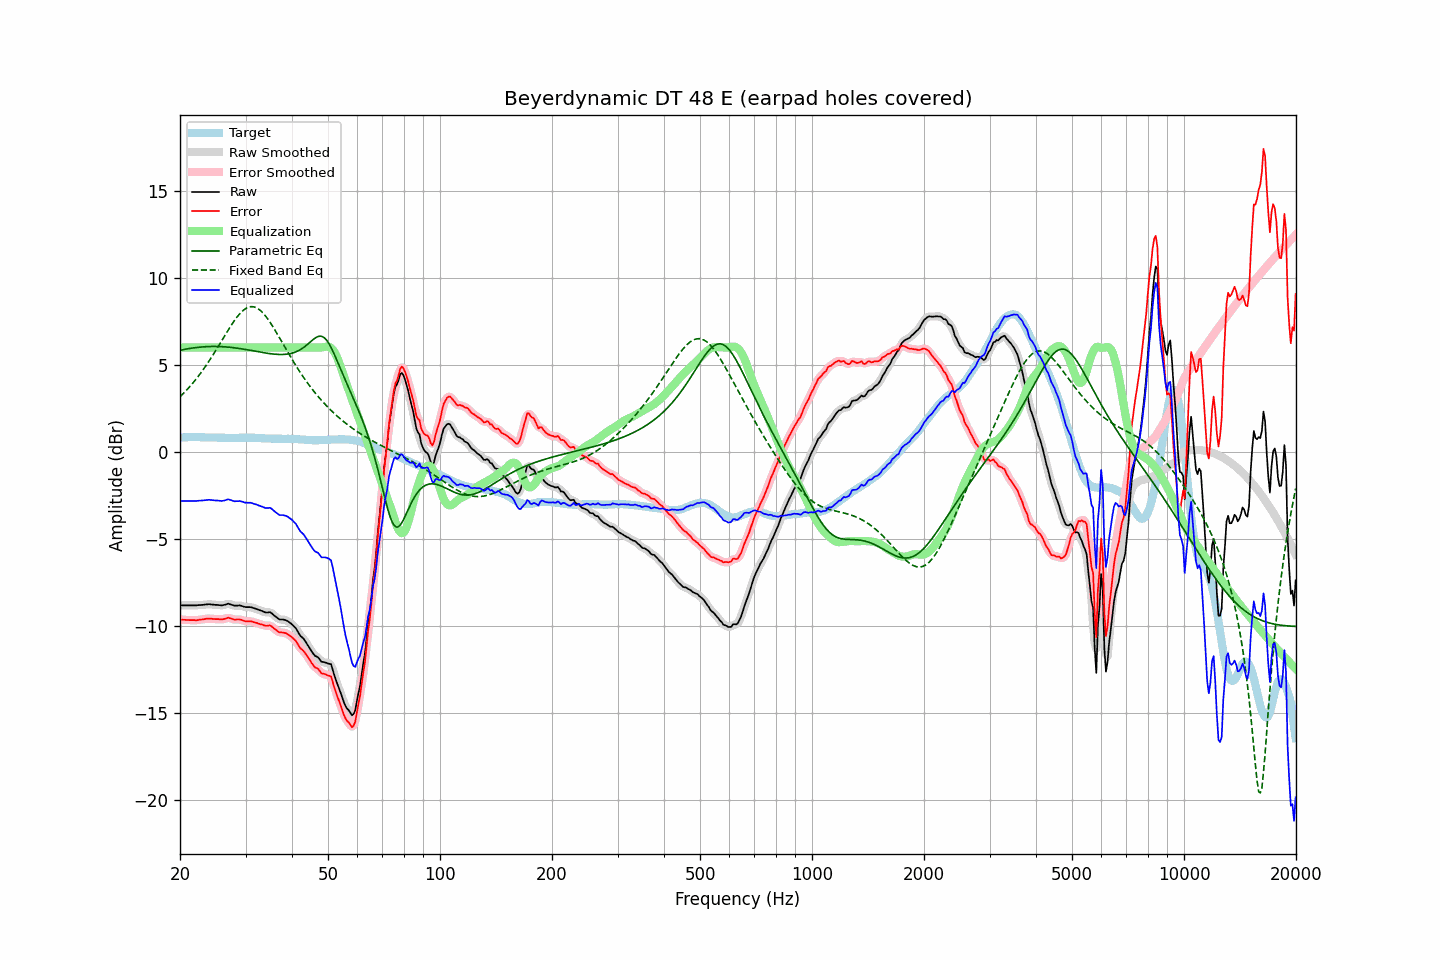

The data file committed next to this chart (first rows):
frequency, raw, error, smoothed, error_smoothed, equalization, parametric_eq, fixed_band_eq, equalized_raw, equalized_smoothed, target
20.00, -8.83, -9.64, -8.83, -9.64, 6.00, 5.84, 3.16, -2.83, -2.83, 0.81
20.20, -8.83, -9.65, -8.83, -9.65, 6.00, 5.86, 3.25, -2.83, -2.83, 0.82
20.40, -8.83, -9.66, -8.83, -9.65, 6.00, 5.88, 3.34, -2.83, -2.83, 0.83
20.61, -8.83, -9.66, -8.83, -9.66, 6.00, 5.89, 3.44, -2.83, -2.83, 0.83
20.81, -8.83, -9.67, -8.83, -9.66, 6.00, 5.91, 3.54, -2.83, -2.83, 0.84
21.02, -8.83, -9.66, -8.83, -9.67, 6.00, 5.92, 3.64, -2.83, -2.83, 0.84
21.23, -8.83, -9.67, -8.83, -9.67, 6.00, 5.94, 3.74, -2.83, -2.83, 0.85
21.44, -8.83, -9.67, -8.83, -9.67, 6.00, 5.95, 3.84, -2.83, -2.83, 0.85
21.66, -8.83, -9.67, -8.83, -9.68, 6.00, 5.97, 3.95, -2.83, -2.83, 0.85
21.87, -8.83, -9.67, -8.83, -9.68, 6.00, 5.98, 4.06, -2.83, -2.83, 0.85
22.09, -8.83, -9.68, -8.82, -9.68, 6.00, 5.99, 4.18, -2.83, -2.82, 0.86
22.31, -8.82, -9.67, -8.82, -9.67, 6.00, 6.00, 4.30, -2.82, -2.82, 0.86
22.54, -8.81, -9.65, -8.81, -9.66, 6.00, 6.01, 4.42, -2.81, -2.81, 0.85
22.76, -8.81, -9.64, -8.80, -9.64, 6.00, 6.02, 4.54, -2.81, -2.80, 0.84
22.99, -8.80, -9.63, -8.80, -9.63, 6.00, 6.03, 4.67, -2.80, -2.80, 0.84
23.22, -8.79, -9.62, -8.79, -9.62, 6.00, 6.04, 4.80, -2.79, -2.79, 0.83
23.45, -8.78, -9.60, -8.77, -9.60, 6.00, 6.04, 4.93, -2.78, -2.77, 0.82
23.69, -8.77, -9.59, -8.77, -9.59, 6.00, 6.05, 5.07, -2.77, -2.77, 0.82
23.92, -8.76, -9.58, -8.76, -9.58, 6.00, 6.05, 5.20, -2.76, -2.76, 0.82
24.16, -8.77, -9.59, -8.77, -9.59, 6.00, 6.05, 5.35, -2.77, -2.77, 0.82
24.40, -8.78, -9.60, -8.78, -9.60, 6.00, 6.05, 5.49, -2.78, -2.78, 0.82
24.65, -8.79, -9.61, -8.79, -9.61, 6.00, 6.06, 5.64, -2.79, -2.79, 0.82
24.89, -8.80, -9.62, -8.79, -9.61, 6.00, 6.06, 5.78, -2.80, -2.79, 0.82
25.14, -8.80, -9.62, -8.80, -9.62, 6.00, 6.05, 5.93, -2.80, -2.80, 0.82
25.39, -8.81, -9.62, -8.81, -9.62, 6.00, 6.05, 6.09, -2.81, -2.81, 0.81
25.65, -8.82, -9.63, -8.82, -9.63, 6.00, 6.05, 6.24, -2.82, -2.82, 0.81
25.91, -8.83, -9.63, -8.82, -9.63, 6.00, 6.04, 6.39, -2.83, -2.82, 0.81
26.16, -8.81, -9.61, -8.81, -9.62, 6.00, 6.04, 6.55, -2.81, -2.81, 0.81
26.43, -8.79, -9.59, -8.78, -9.59, 6.00, 6.03, 6.70, -2.79, -2.78, 0.81
26.69, -8.76, -9.56, -8.75, -9.56, 6.00, 6.02, 6.85, -2.76, -2.75, 0.81
26.96, -8.73, -9.53, -8.74, -9.55, 6.00, 6.02, 7.00, -2.73, -2.74, 0.81
27.23, -8.76, -9.56, -8.75, -9.56, 6.00, 6.01, 7.15, -2.76, -2.75, 0.80
27.50, -8.79, -9.59, -8.78, -9.59, 6.00, 6.00, 7.29, -2.79, -2.78, 0.80
27.77, -8.82, -9.62, -8.82, -9.62, 6.00, 5.99, 7.43, -2.82, -2.82, 0.80
28.05, -8.85, -9.65, -8.84, -9.64, 6.00, 5.98, 7.56, -2.85, -2.84, 0.80
28.33, -8.84, -9.64, -8.84, -9.64, 6.00, 5.96, 7.69, -2.84, -2.84, 0.80
28.62, -8.84, -9.64, -8.83, -9.64, 6.00, 5.95, 7.81, -2.84, -2.83, 0.80
28.90, -8.83, -9.64, -8.83, -9.64, 6.00, 5.94, 7.91, -2.83, -2.83, 0.81
29.19, -8.85, -9.65, -8.85, -9.66, 6.00, 5.92, 8.02, -2.85, -2.85, 0.81
29.48, -8.88, -9.68, -8.88, -9.69, 6.00, 5.91, 8.10, -2.88, -2.88, 0.81
29.78, -8.91, -9.72, -8.90, -9.72, 6.00, 5.89, 8.18, -2.91, -2.90, 0.82
30.08, -8.93, -9.74, -8.92, -9.73, 6.00, 5.88, 8.24, -2.93, -2.92, 0.81
30.38, -8.93, -9.74, -8.93, -9.74, 6.00, 5.86, 8.29, -2.93, -2.93, 0.81
30.68, -8.93, -9.74, -8.93, -9.74, 6.00, 5.85, 8.32, -2.93, -2.93, 0.81
30.99, -8.93, -9.74, -8.93, -9.75, 6.00, 5.83, 8.34, -2.93, -2.93, 0.81
31.30, -8.96, -9.76, -8.95, -9.76, 6.00, 5.81, 8.34, -2.96, -2.95, 0.81
31.61, -8.99, -9.79, -8.98, -9.79, 6.00, 5.80, 8.33, -2.99, -2.98, 0.81
31.93, -9.02, -9.82, -9.02, -9.82, 6.00, 5.78, 8.30, -3.02, -3.02, 0.81
32.24, -9.05, -9.84, -9.05, -9.85, 6.00, 5.76, 8.26, -3.05, -3.05, 0.79
32.57, -9.09, -9.88, -9.08, -9.87, 6.00, 5.75, 8.19, -3.09, -3.08, 0.79
32.89, -9.12, -9.91, -9.12, -9.90, 6.00, 5.73, 8.12, -3.12, -3.12, 0.79
33.22, -9.15, -9.93, -9.15, -9.94, 6.00, 5.71, 8.04, -3.15, -3.15, 0.78
33.55, -9.19, -9.96, -9.19, -9.96, 6.00, 5.70, 7.94, -3.19, -3.19, 0.78
33.89, -9.23, -9.99, -9.22, -9.99, 6.00, 5.68, 7.83, -3.23, -3.22, 0.77
34.23, -9.24, -10.00, -9.23, -9.99, 6.00, 5.67, 7.71, -3.24, -3.23, 0.76
34.57, -9.23, -9.99, -9.22, -9.99, 6.00, 5.65, 7.58, -3.23, -3.22, 0.76
34.92, -9.22, -9.98, -9.24, -10.00, 6.00, 5.64, 7.45, -3.22, -3.24, 0.76
35.27, -9.28, -10.03, -9.28, -10.04, 6.00, 5.63, 7.31, -3.28, -3.28, 0.76
35.62, -9.36, -10.11, -9.35, -10.10, 6.00, 5.62, 7.16, -3.36, -3.35, 0.76
35.97, -9.44, -10.19, -9.43, -10.19, 6.00, 5.61, 7.01, -3.44, -3.43, 0.75
... 635 more rows
